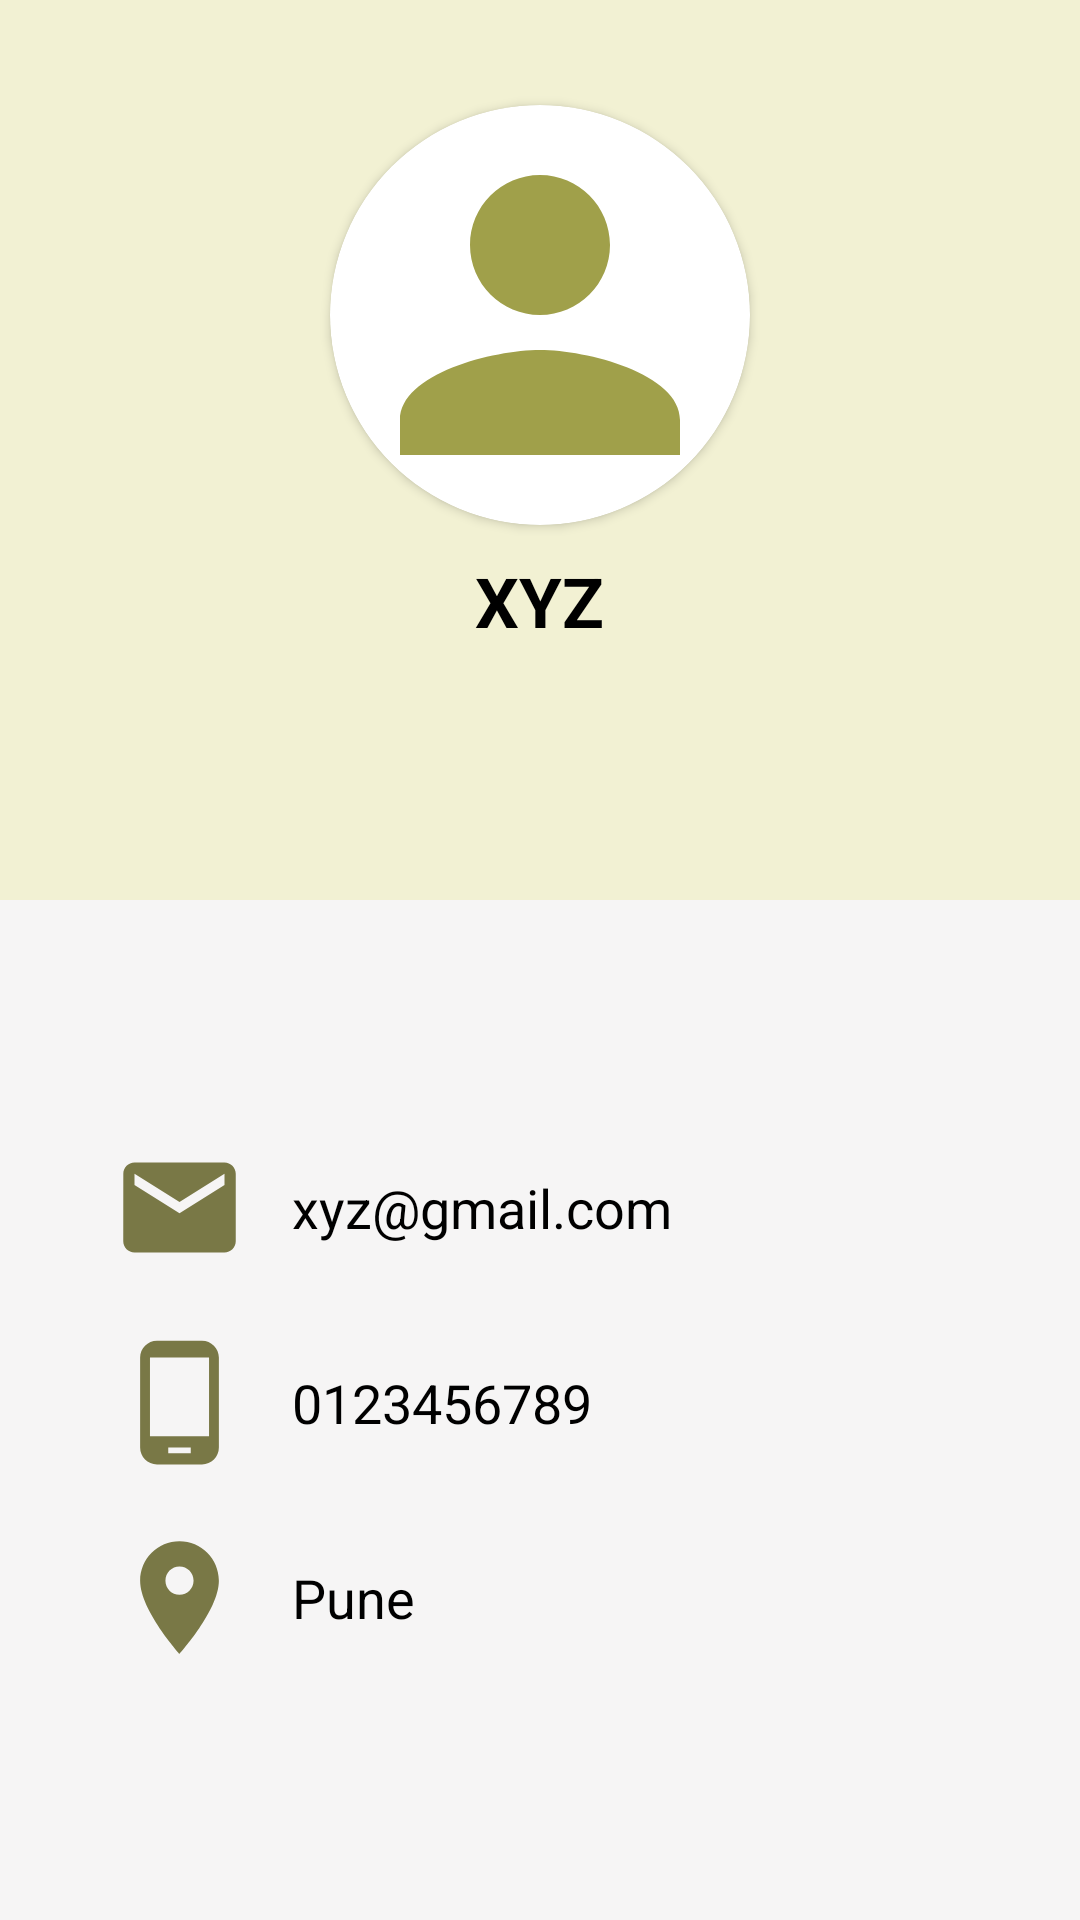

Produce the Android XML layout that renders to this screen, including the resource entries it uses.
<!-- AndroidManifest.xml: application theme Theme.Movie_Info -->
<!-- res/layout/fragment_third_.xml -->
<?xml version="1.0" encoding="utf-8"?>
<LinearLayout xmlns:android="http://schemas.android.com/apk/res/android"
    xmlns:app="http://schemas.android.com/apk/res-auto"
    xmlns:tools="http://schemas.android.com/tools"
    android:layout_width="match_parent"
    android:layout_height="match_parent"
    android:orientation="vertical"
    android:background="#F6F5F5"
    tools:context=".Fragments.Third_Fragment">

    <RelativeLayout
        android:layout_width="match_parent"
        android:layout_height="350dp">

        <LinearLayout
            android:layout_width="match_parent"
            android:layout_height="300dp"
            android:background="#F2F1D3"
            android:orientation="vertical">

            <androidx.cardview.widget.CardView
                android:layout_width="140dp"
                android:layout_height="140dp"
                android:layout_gravity="center_horizontal"
                android:layout_marginTop="35dp"
                android:foregroundGravity="center_horizontal"
                app:cardCornerRadius="100dp">

                <ImageView
                    android:layout_width="match_parent"
                    android:layout_height="match_parent"
                    android:src="@drawable/baseline_person_24" />
            </androidx.cardview.widget.CardView>

            <TextView
                android:layout_width="wrap_content"
                android:layout_height="wrap_content"
                android:layout_gravity="center_horizontal"
                android:layout_marginTop="10dp"
                android:text="XYZ"
                android:textColor="#000000"
                android:textSize="23dp"
                android:textStyle="bold" />
        </LinearLayout>


    </RelativeLayout>

    <LinearLayout
        android:layout_width="match_parent"
        android:layout_height="wrap_content"
        android:orientation="vertical"
        android:gravity="center"
        android:layout_marginTop="30dp">
        <LinearLayout
            android:layout_width="match_parent"
            android:layout_height="wrap_content"
            android:orientation="horizontal"
            android:layout_marginLeft="25dp">
            <ImageView
                android:layout_width="45dp"
                android:layout_height="45dp"
                android:src="@drawable/baseline_mail_24"/>
            <TextView
                android:layout_width="wrap_content"
                android:layout_height="wrap_content"
                android:text="xyz@gmail.com"
                android:textColor="#000"
                android:textSize="18dp"
                android:paddingLeft="15dp"
                android:layout_gravity="center_vertical"/>

        </LinearLayout>
        <LinearLayout
            android:layout_width="match_parent"
            android:layout_height="wrap_content"
            android:orientation="horizontal"
            android:layout_marginTop="20dp"
            android:layout_marginLeft="25dp">
            <ImageView
                android:layout_width="45dp"
                android:layout_height="45dp"
                android:src="@drawable/baseline_phone_android_24"/>
            <TextView
                android:layout_width="wrap_content"
                android:layout_height="wrap_content"
                android:text="0123456789"
                android:textColor="#000"
                android:textSize="18dp"
                android:paddingLeft="15dp"
                android:layout_gravity="center_vertical"/>

        </LinearLayout>
        <LinearLayout
            android:layout_width="match_parent"
            android:layout_height="wrap_content"
            android:orientation="horizontal"
            android:layout_marginTop="20dp"
            android:layout_marginLeft="25dp">
            <ImageView
                android:layout_width="45dp"
                android:layout_height="45dp"
                android:src="@drawable/baseline_location_on_24"/>
            <TextView
                android:layout_width="wrap_content"
                android:layout_height="wrap_content"
                android:text="Pune"
                android:textColor="#000"
                android:textSize="18dp"
                android:paddingLeft="15dp"
                android:layout_gravity="center_vertical"/>

        </LinearLayout>

    </LinearLayout>



</LinearLayout>
<!-- resources referenced by this layout -->
<resources>
  <!-- drawable baseline_location_on_24 (drawable) -->
  <vector android:height="24dp" android:tint="#797846"
      android:viewportHeight="24" android:viewportWidth="24"
      android:width="24dp" xmlns:android="http://schemas.android.com/apk/res/android">
      <path android:fillColor="@android:color/white" android:pathData="M12,2C8.13,2 5,5.13 5,9c0,5.25 7,13 7,13s7,-7.75 7,-13c0,-3.87 -3.13,-7 -7,-7zM12,11.5c-1.38,0 -2.5,-1.12 -2.5,-2.5s1.12,-2.5 2.5,-2.5 2.5,1.12 2.5,2.5 -1.12,2.5 -2.5,2.5z"/>
  </vector>
  <!-- drawable baseline_mail_24 (drawable) -->
  <vector android:height="24dp" android:tint="#797846"
      android:viewportHeight="24" android:viewportWidth="24"
      android:width="24dp" xmlns:android="http://schemas.android.com/apk/res/android">
      <path android:fillColor="@android:color/white" android:pathData="M20,4L4,4c-1.1,0 -1.99,0.9 -1.99,2L2,18c0,1.1 0.9,2 2,2h16c1.1,0 2,-0.9 2,-2L22,6c0,-1.1 -0.9,-2 -2,-2zM20,8l-8,5 -8,-5L4,6l8,5 8,-5v2z"/>
  </vector>
  <!-- drawable baseline_person_24 (drawable) -->
  <vector android:height="24dp" android:tint="#A0A04A"
      android:viewportHeight="24" android:viewportWidth="24"
      android:width="24dp" xmlns:android="http://schemas.android.com/apk/res/android">
      <path android:fillColor="@android:color/white" android:pathData="M12,12c2.21,0 4,-1.79 4,-4s-1.79,-4 -4,-4 -4,1.79 -4,4 1.79,4 4,4zM12,14c-2.67,0 -8,1.34 -8,4v2h16v-2c0,-2.66 -5.33,-4 -8,-4z"/>
  </vector>
  <!-- drawable baseline_phone_android_24 (drawable) -->
  <vector android:height="24dp" android:tint="#797846"
      android:viewportHeight="24" android:viewportWidth="24"
      android:width="24dp" xmlns:android="http://schemas.android.com/apk/res/android">
      <path android:fillColor="@android:color/white" android:pathData="M16,1L8,1C6.34,1 5,2.34 5,4v16c0,1.66 1.34,3 3,3h8c1.66,0 3,-1.34 3,-3L19,4c0,-1.66 -1.34,-3 -3,-3zM14,21h-4v-1h4v1zM17.25,18L6.75,18L6.75,4h10.5v14z"/>
  </vector>
  <style name="Theme.Movie_Info" parent="Base.Theme.Movie_Info" />
  <style name="Base.Theme.Movie_Info" parent="Theme.Material3.DayNight.NoActionBar">
          
          
      </style>
</resources>
